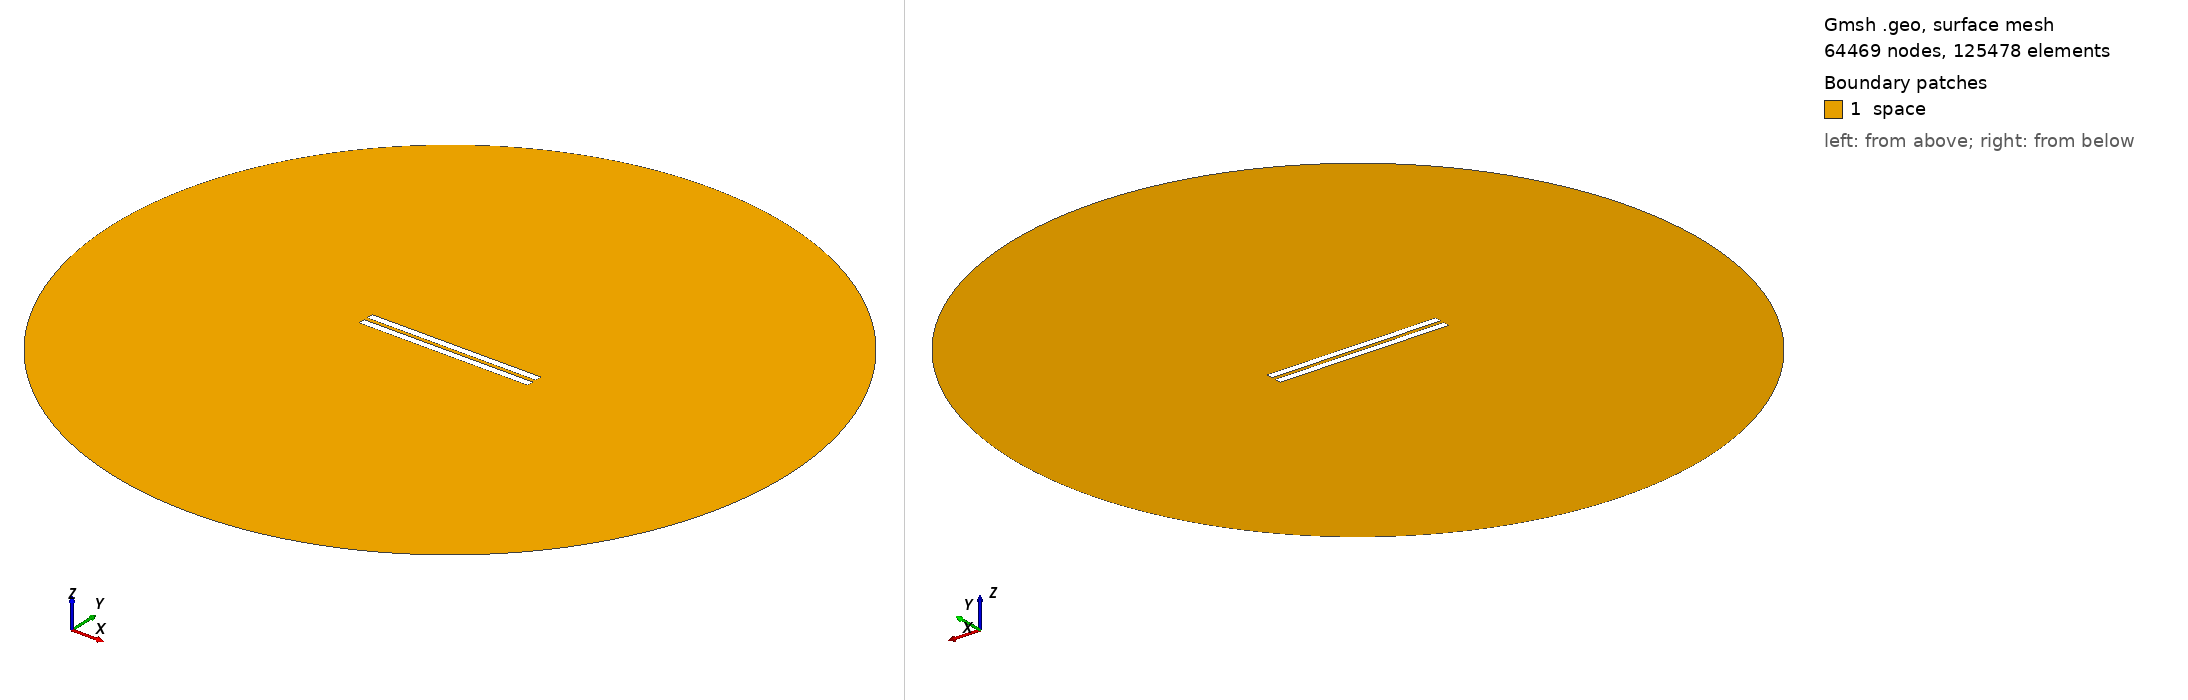

Gmsh geometry script, surface-meshed: 64469 nodes, 125478 surface elements. Boundary patches (legend numbers): 1 space. Left view from above one corner, right view from below the opposite corner. Legend entries are the model's physical surfaces. The drawing asked Gmsh for element sizes between 1% and 20% of the model's largest extent; the script's own settings can give other sizes.

=== geometry_distance_2.2241379310344827.geo (drawn) ===
// Set the geometry kernel
SetFactory("OpenCASCADE");

//---------------------------------------
// Rectangles
//---------------------------------------

// Rectangle 1 (top)
Point(1) = {-50,1.1120689655172413, 0, 1.0};
Point(2) = { 50,1.1120689655172413, 0, 1.0};
Point(3) = { 50,5.112068965517241, 0, 1.0};
Point(4) = {-50,5.112068965517241, 0, 1.0};

Line(1) = {1, 2};
Line(2) = {2, 3};
Line(3) = {3, 4};
Line(4) = {4, 1};

Line Loop(1) = {1, 2, 3, 4};
Plane Surface(1) = {1};

Rotate { {0, 0, 1}, {-50, 1.1120689655172413, 0}, 0 } {
  Surface{1};
}

// Rectangle 2 (bottom)
Point(5) = {-50,-1.1120689655172413, 0, 1.0};
Point(6) = { 50,-1.1120689655172413, 0, 1.0};
Point(7) = { 50,-5.112068965517241, 0, 1.0};
Point(8) = {-50,-5.112068965517241, 0, 1.0};

Line(5) = {5, 6};
Line(6) = {6, 7};
Line(7) = {7, 8};
Line(8) = {8, 5};

Line Loop(2) = {5, 6, 7, 8};
Plane Surface(2) = {2}; 


//---------------------------------------
// Circle
//---------------------------------------

// Define points
Point(9) = {0, 0, 0};        // Center
Point(10) = {200, 0, 0};     // Start point
Point(11) = {0, 200, 0};     // 90 degrees
Point(12) = {-200, 0, 0};    // 180 degrees
Point(13) = {0, -200, 0};    // 270 degrees

// Define circle arcs (each needs start, center, end)
Circle(9) = {10, 9, 11};
Circle(10) = {11, 9, 12};
Circle(11) = {12, 9, 13};
Circle(12) = {13, 9, 10};

// Define curve loop and surface if needed
Curve Loop(3) = {9, 10, 11, 12};
Surface(3) = {3};

//---------------------------------------
// Define Physical Groups
//---------------------------------------                

//--- Physical Curves
// Physical groups for boundaries
Physical Line("upper_plate", 10) = {1, 2, 3, 4};
Physical Line("lower_plate", 11) = {5, 6, 7, 8};
Physical Line("boundary", 20) = {9, 10, 11, 12};  

// Subtract Rectangles from Circle
BooleanDifference{ Surface{3}; Delete; }{ Surface{1}; Surface{2}; Delete; }
//--- Physical Surfaces
Physical Surface("space", 30) = {3};


//---------------------------------------
// Fine mesh near the plates
//--------------------------------------- 

// Define a distance field for mesh refinement
Field[1] = Distance;
Field[1].CurvesList = {1, 2, 3, 4, 5, 6, 7, 8};  // Rectangle curves
Field[1].NumPointsPerCurve = 200;

// Define threshold field to control mesh size based on distance to attractor
Field[2] = Threshold;
Field[2].IField = 1;
Field[2].LcMin = 0.1; // Minimum element size near the attractor
Field[2].LcMax = 10;  // Maximum element size away from the attractor
Field[2].DistMin = 0.01;
Field[2].DistMax = 40;

Background Field = 2;

//---------------------------------------
// 6. Generate the Mesh
//---------------------------------------
Mesh 2;  // 2D mesh generation
